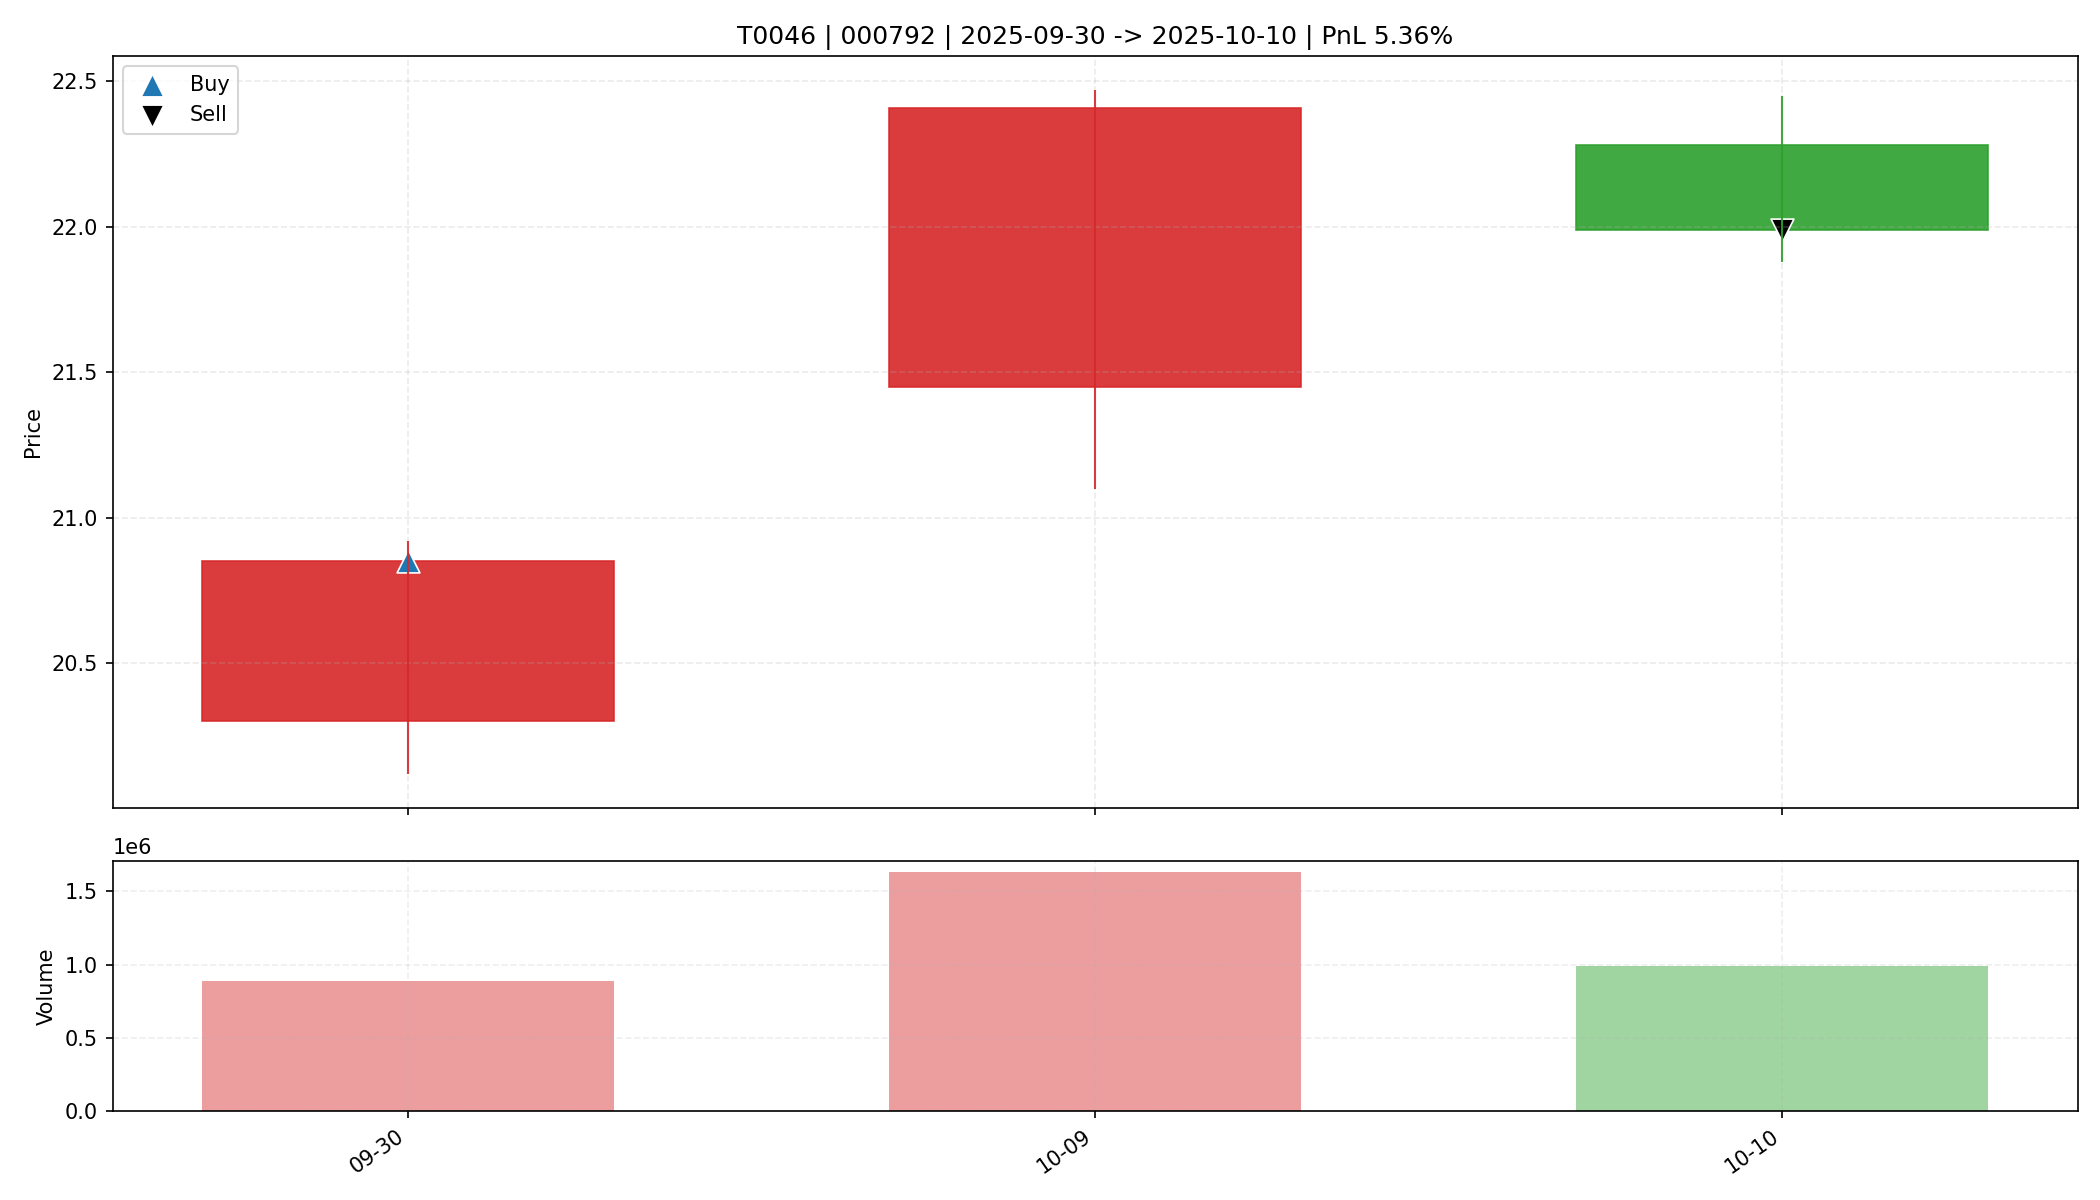

Values plotted in this chart, from the file beside it:
date, open, high, low, close, amount, volume, trade_id, code, buy_date, sell_date, buy_price, sell_price, matched_shares, buy_reason, sell_reason, sell_profit_pct, sell_hold_days, is_buy_day, is_sell_day, holding_day_index
2025-09-30, 20.3, 20.92, 20.12, 20.85, 1837183232, 886499, T0046, 000792, 2025-09-30, 2025-10-10, 20.85, 21.99, 750.0, 前10日振幅8.7%, 阳线涨幅2.7%, 突破均线, 温和放量1.5倍, MA…, 跌破动态保利线, 5.362, 2.0, True, False, 0
2025-10-09, 21.45, 22.47, 21.1, 22.41, 3575292160, 1628693, T0046, 000792, 2025-09-30, 2025-10-10, 20.85, 21.99, 750.0, 前10日振幅8.7%, 阳线涨幅2.7%, 突破均线, 温和放量1.5倍, MA…, 跌破动态保利线, 5.362, 2.0, False, False, 1
2025-10-10, 22.28, 22.45, 21.88, 21.99, 2189565184, 992086, T0046, 000792, 2025-09-30, 2025-10-10, 20.85, 21.99, 750.0, 前10日振幅8.7%, 阳线涨幅2.7%, 突破均线, 温和放量1.5倍, MA…, 跌破动态保利线, 5.362, 2.0, False, True, 2
